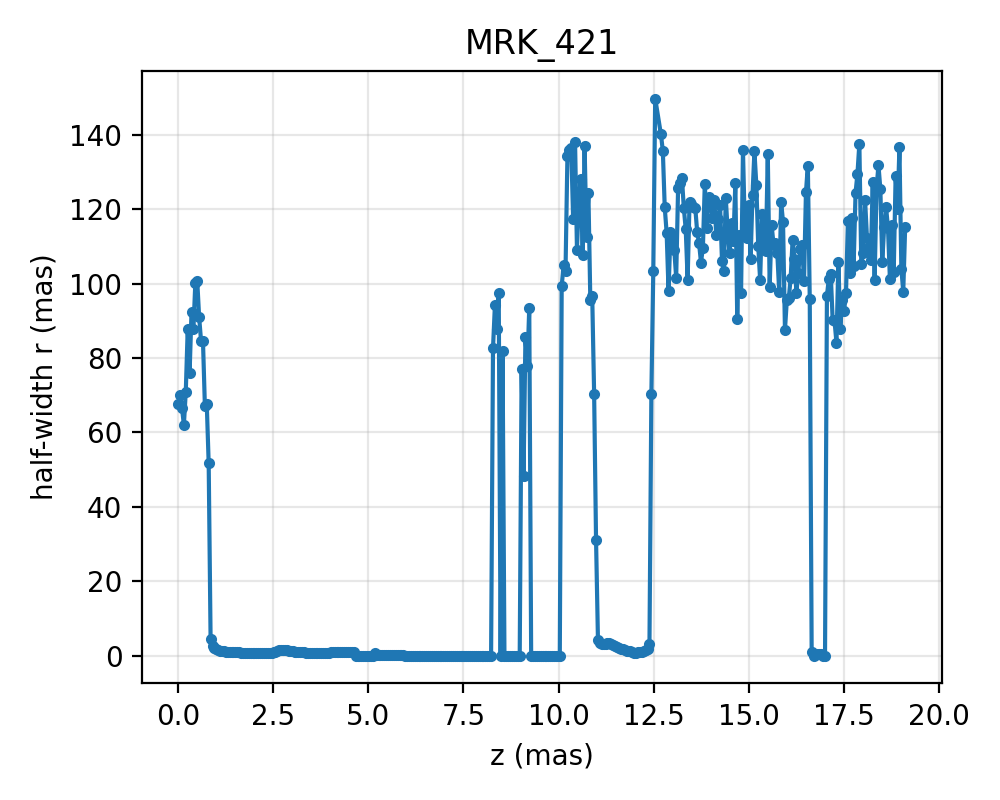

Data behind this chart, as committed beside it:
z, r_up_ref, r_down_ref
0.0, 67.51, 67.51
0.05016, 70.15, 70.15
0.1003, 66.58, 66.58
0.1505, 62.06, 62.06
0.2007, 70.99, 70.99
0.2508, 87.7, 87.7
0.301, 76.02, 76.02
0.3511, 92.4, 92.4
0.4013, 87.75, 87.75
0.4515, 100.2, 100.2
0.5016, 100.8, 100.8
0.5518, 90.97, 90.97
0.602, 84.6, 84.6
0.6521, 84.69, 84.69
0.7023, 67.23, 67.23
0.7525, 67.52, 67.52
0.8026, 51.66, 51.66
0.8528, 4.364, 4.364
0.903, 2.682, 2.682
0.9531, 2.06, 2.06
1.003, 1.721, 1.721
1.053, 1.504, 1.504
1.104, 1.352, 1.352
1.154, 1.242, 1.242
1.204, 1.158, 1.158
1.254, 1.094, 1.094
1.304, 1.044, 1.044
1.354, 1.002, 1.002
1.405, 0.9663, 0.9663
1.455, 0.9344, 0.9344
1.505, 0.904, 0.904
1.555, 0.8773, 0.8773
1.605, 0.8512, 0.8512
1.655, 0.8268, 0.8268
1.706, 0.7878, 0.7878
1.756, 0.7581, 0.7581
1.806, 0.7474, 0.7474
1.856, 0.7414, 0.7414
1.906, 0.7339, 0.7339
1.956, 0.7244, 0.7244
2.007, 0.7136, 0.7136
2.057, 0.7014, 0.7014
2.107, 0.6901, 0.6901
2.157, 0.6806, 0.6806
2.207, 0.6755, 0.6755
2.257, 0.6762, 0.6762
2.308, 0.687, 0.687
2.358, 0.7128, 0.7128
2.408, 0.7549, 0.7549
2.458, 0.8194, 0.8194
2.508, 0.9168, 0.9168
2.558, 1.054, 1.054
2.609, 1.225, 1.225
2.659, 1.409, 1.409
2.709, 1.545, 1.545
2.759, 1.583, 1.583
2.809, 1.538, 1.538
2.859, 1.438, 1.438
2.91, 1.326, 1.326
2.96, 1.233, 1.233
... 320 more rows
